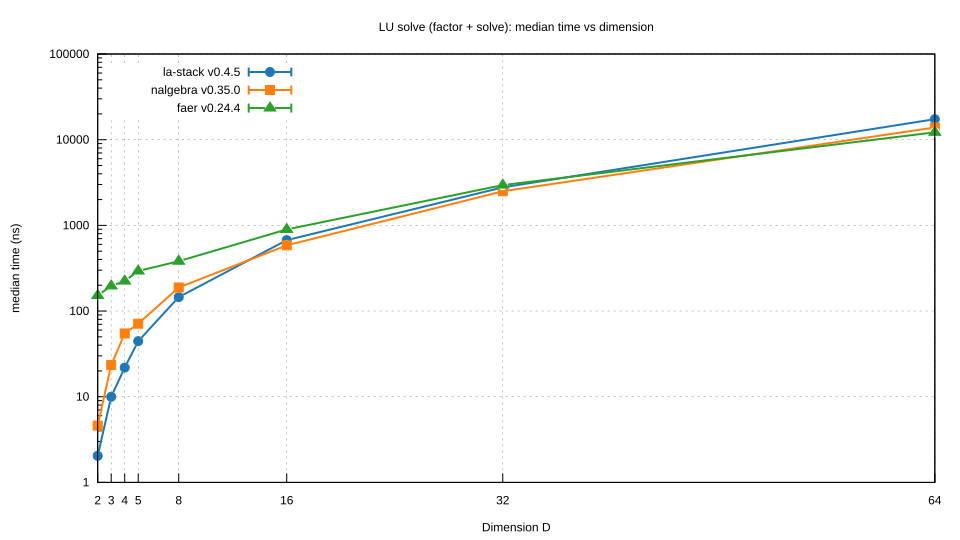

Values plotted in this chart, from the file beside it:
D, la_stack, la_lo, la_hi, nalgebra, na_lo, na_hi, faer, fa_lo, fa_hi
2, 2.044, 2.042, 2.045, 4.601, 4.595, 4.609, 151.9, 151.7, 152.5
3, 9.989, 9.954, 10.01, 23.51, 23.43, 23.61, 196.4, 194.9, 198.8
4, 21.86, 21.84, 21.88, 54.72, 54.63, 54.88, 223.9, 222.6, 225.8
5, 44.51, 44.28, 44.72, 71.22, 71.11, 71.3, 293.4, 290.1, 306.4
8, 145.4, 138, 146.6, 188.4, 187.4, 189, 381.9, 380.5, 383.1
16, 672.5, 670.9, 674, 585.3, 584.6, 586.3, 897.2, 895.5, 900.9
32, 2778, 2775, 2782, 2501, 2494, 2506, 2953, 2948, 2959
64, 17358, 17261, 17415, 13878, 13852, 13898, 12200, 12176, 12222
